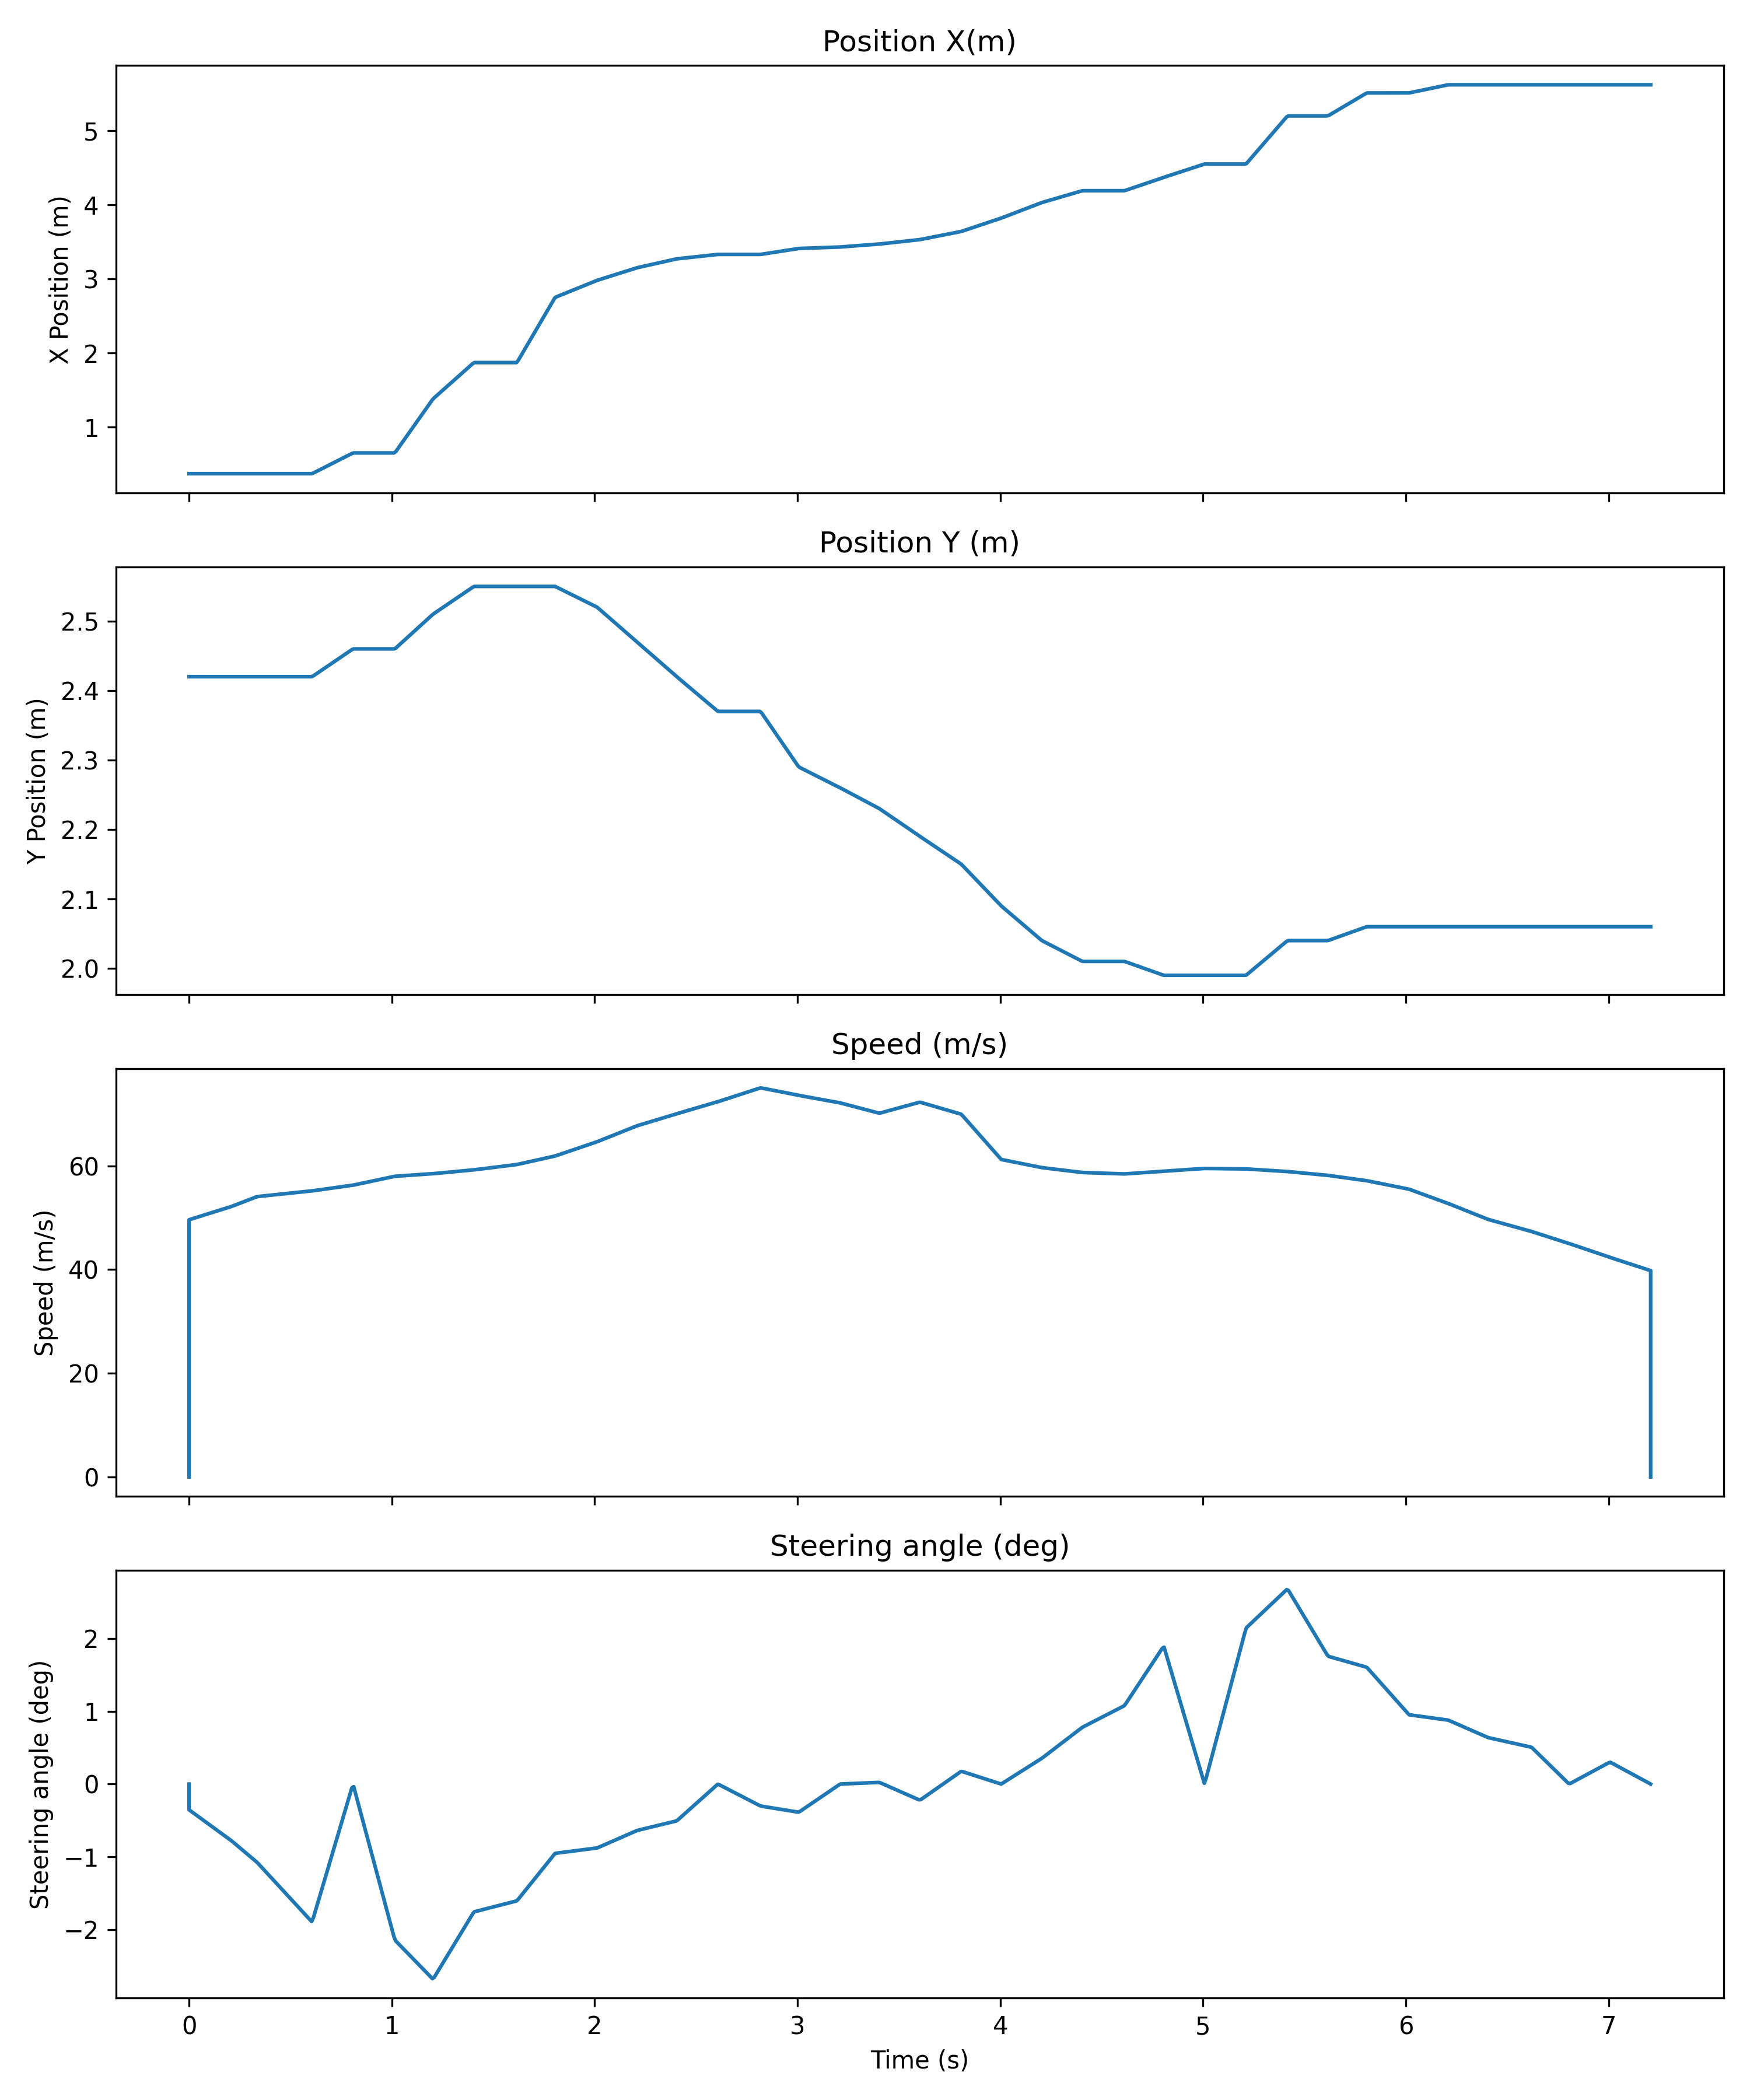

The table this chart was drawn from, first rows:
Time (seconds); Time (microseconds); Position X (m); Position Y (m); Speed (m/s); Steering angle (deg)
0; 0; 0.37; 2.42; 0.0; 0.0
0; 0; 0.37; 2.42; 0.0; 0.0
0; 0; 0.37; 2.42; 0.0; 0.0
0; 0; 0.37; 2.42; 0.0; 0.0
0; 0; 0.37; 2.42; 0.0; 0.0
0; 0; 0.37; 2.42; 0.0; 0.0
0; 0; 0.37; 2.42; 0.0; 0.0
0; 0; 0.37; 2.42; 0.0; 0.0
0; 0; 0.37; 2.42; 0.0; 0.0
0; 0; 0.37; 2.42; 0.0; 0.0
0; 0; 0.37; 2.42; 0.0; 0.0
0; 0; 0.37; 2.42; 0.0; 0.0
0; 0; 0.37; 2.42; 0.0; 0.0
0; 0; 0.37; 2.42; 0.0; 0.0
0; 0; 0.37; 2.42; 0.0; 0.0
0; 0; 0.37; 2.42; 0.0; 0.0
0; 0; 0.37; 2.42; 0.0; 0.0
0; 0; 0.37; 2.42; 0.0; 0.0
0; 0; 0.37; 2.42; 0.0; 0.0
0; 0; 0.37; 2.42; 0.0; 0.0
0; 0; 0.37; 2.42; 0.0; 0.0
0; 0; 0.37; 2.42; 0.0; 0.0
0; 0; 0.37; 2.42; 0.0; 0.0
0; 0; 0.37; 2.42; 0.0; 0.0
0; 0; 0.37; 2.42; 0.0; 0.0
0; 0; 0.37; 2.42; 0.0; 0.0
0; 0; 0.37; 2.42; 0.0; 0.0
0; 0; 0.37; 2.42; 0.0; 0.0
0; 0; 0.37; 2.42; 0.0; 0.0
0; 0; 0.37; 2.42; 0.0; 0.0
0; 0; 0.37; 2.42; 0.0; 0.0
0; 0; 0.37; 2.42; 0.0; 0.0
0; 0; 0.37; 2.42; 0.0; 0.0
0; 0; 0.37; 2.42; 0.0; 0.0
0; 0; 0.37; 2.42; 0.0; 0.0
0; 0; 0.37; 2.42; 0.0; 0.0
0; 0; 0.37; 2.42; 0.0; 0.0
0; 0; 0.37; 2.42; 0.0; 0.0
0; 0; 0.37; 2.42; 0.0; 0.0
0; 0; 0.37; 2.42; 0.0; 0.0
0; 0; 0.37; 2.42; 0.0; 0.0
0; 0; 0.37; 2.42; 0.0; 0.0
0; 0; 0.37; 2.42; 0.0; 0.0
0; 0; 0.37; 2.42; 0.0; 0.0
0; 0; 0.37; 2.42; 0.0; 0.0
0; 0; 0.37; 2.42; 0.0; 0.0
0; 0; 0.37; 2.42; 0.0; 0.0
0; 0; 0.37; 2.42; 0.0; 0.0
0; 0; 0.37; 2.42; 0.0; 0.0
0; 0; 0.37; 2.42; 0.0; 0.0
0; 0; 0.37; 2.42; 0.0; 0.0
0; 0; 0.37; 2.42; 0.0; 0.0
0; 0; 0.37; 2.42; 0.0; 0.0
0; 0; 0.37; 2.42; 0.0; 0.0
0; 0; 0.37; 2.42; 0.0; 0.0
0; 0; 0.37; 2.42; 0.0; 0.0
0; 0; 0.37; 2.42; 0.0; 0.0
0; 0; 0.37; 2.42; 0.0; 0.0
0; 0; 0.37; 2.42; 0.0; 0.0
0; 0; 0.37; 2.42; 0.0; 0.0
... 940 more rows
